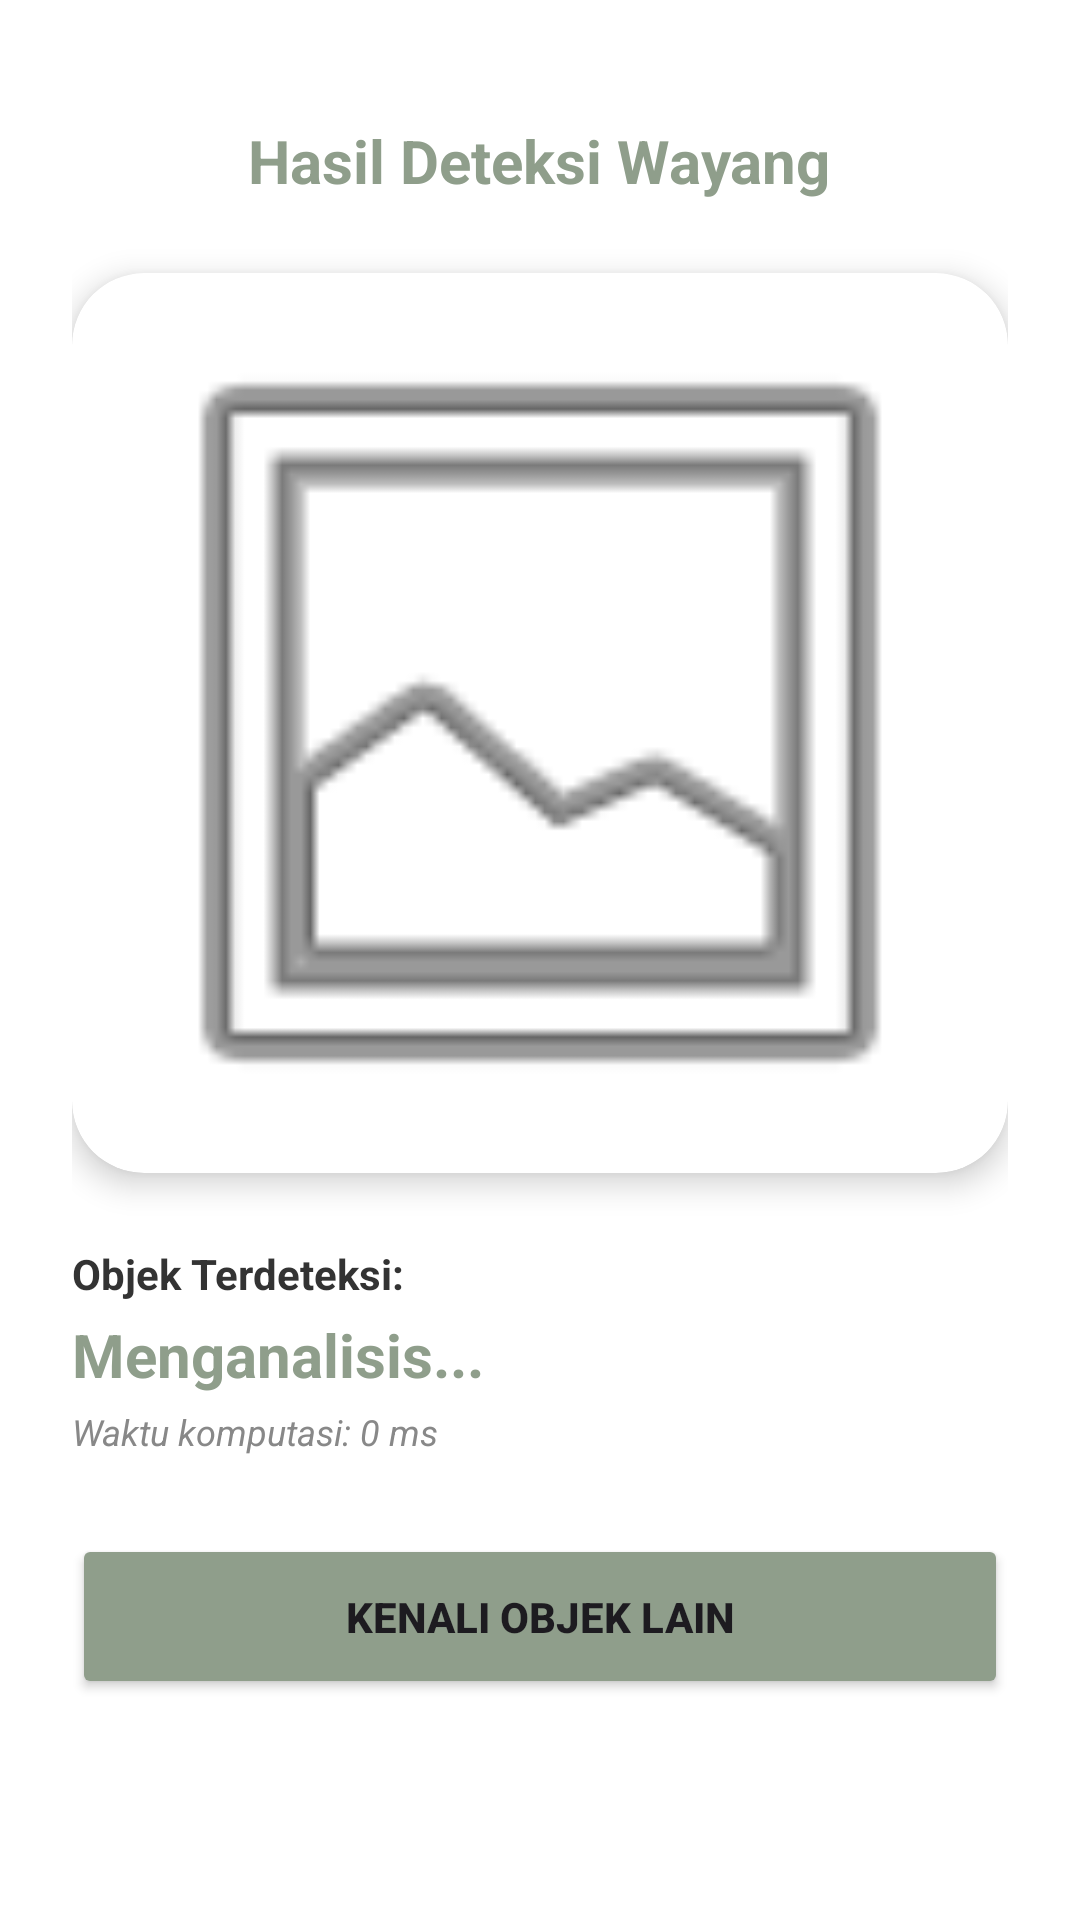

Reconstruct the res/layout file that produces this screen, plus the resources it refers to.
<!-- AndroidManifest.xml: application theme Theme.AjegBali -->
<!-- res/layout/activity_wayang_result.xml -->
<?xml version="1.0" encoding="utf-8"?>
<ScrollView xmlns:android="http://schemas.android.com/apk/res/android"
    xmlns:app="http://schemas.android.com/apk/res-auto"
    xmlns:tools="http://schemas.android.com/tools"
    android:layout_width="match_parent"
    android:layout_height="match_parent"
    android:background="#FFFFFF"
    android:fillViewport="true">

    <LinearLayout
        android:layout_width="match_parent"
        android:layout_height="wrap_content"
        android:orientation="vertical"
        android:padding="24dp"
        android:gravity="center_horizontal">

        
        <TextView
            android:id="@+id/tvResultTitle"
            android:layout_width="wrap_content"
            android:layout_height="wrap_content"
            android:text="Hasil Deteksi Wayang"
            android:textSize="20sp"
            android:textStyle="bold"
            android:textColor="#8F9E8B"
            android:layout_marginTop="16dp"
            android:layout_marginBottom="24dp" />

        
        <androidx.cardview.widget.CardView
            android:layout_width="match_parent"
            android:layout_height="wrap_content"
            android:elevation="8dp"
            app:cardCornerRadius="24dp"
            app:cardElevation="6dp"
            android:layout_marginBottom="24dp">

            <FrameLayout
                android:layout_width="match_parent"
                android:layout_height="wrap_content">

                <ImageView
                    android:id="@+id/imgResult"
                    android:layout_width="match_parent"
                    android:layout_height="300dp"
                    android:scaleType="fitCenter"
                    android:src="@android:drawable/ic_menu_gallery"
                    android:adjustViewBounds="true" />

                <ProgressBar
                    android:id="@+id/progressBar"
                    android:layout_width="wrap_content"
                    android:layout_height="wrap_content"
                    android:layout_gravity="center"
                    android:visibility="gone"
                    android:indeterminateTint="#8F9E8B" />
            </FrameLayout>
        </androidx.cardview.widget.CardView>

        
        <LinearLayout
            android:layout_width="match_parent"
            android:layout_height="wrap_content"
            android:orientation="vertical"
            android:gravity="start">

            <TextView
                android:layout_width="wrap_content"
                android:layout_height="wrap_content"
                android:text="Objek Terdeteksi:"
                android:textSize="14sp"
                android:textStyle="bold"
                android:textColor="#333333"
                android:layout_marginBottom="4dp" />

            <TextView
                android:id="@+id/txtPrediction"
                android:layout_width="match_parent"
                android:layout_height="wrap_content"
                android:text="Menganalisis..."
                android:textSize="20sp"
                android:textStyle="bold"
                android:textColor="#8F9E8B"
                android:layout_marginBottom="4dp" />

            <TextView
                android:id="@+id/txtInferenceTime"
                android:layout_width="match_parent"
                android:layout_height="wrap_content"
                android:text="Waktu komputasi: 0 ms"
                android:textSize="12sp"
                android:textColor="#888888"
                android:textStyle="italic"
                android:layout_marginBottom="16dp" />
        </LinearLayout>

        
        
        <LinearLayout
            android:id="@+id/containerCharacterInfo"
            android:layout_width="match_parent"
            android:layout_height="wrap_content"
            android:orientation="vertical"
            android:visibility="gone" />

        
        <TextView
            android:id="@+id/txtNoDetection"
            android:layout_width="match_parent"
            android:layout_height="wrap_content"
            android:text="Tidak ada wayang yang terdeteksi.\nCoba foto dari sudut atau jarak yang berbeda."
            android:textSize="14sp"
            android:textColor="#666666"
            android:textAlignment="center"
            android:lineSpacingExtra="4dp"
            android:visibility="gone"
            android:layout_marginBottom="24dp" />

        
        <Button
            android:id="@+id/btnBack"
            android:layout_width="match_parent"
            android:layout_height="55dp"
            android:text="Kenali Objek Lain"
            android:backgroundTint="#8F9E8B"
            android:textStyle="bold"
            android:layout_marginTop="10dp"
            android:layout_marginBottom="20dp" />

    </LinearLayout>
</ScrollView>
<!-- resources referenced by this layout -->
<resources>
  <style name="Theme.AjegBali" parent="Base.Theme.AjegBali" />
  <style name="Base.Theme.AjegBali" parent="Theme.Material3.DayNight.NoActionBar">
          
          
      </style>
</resources>
